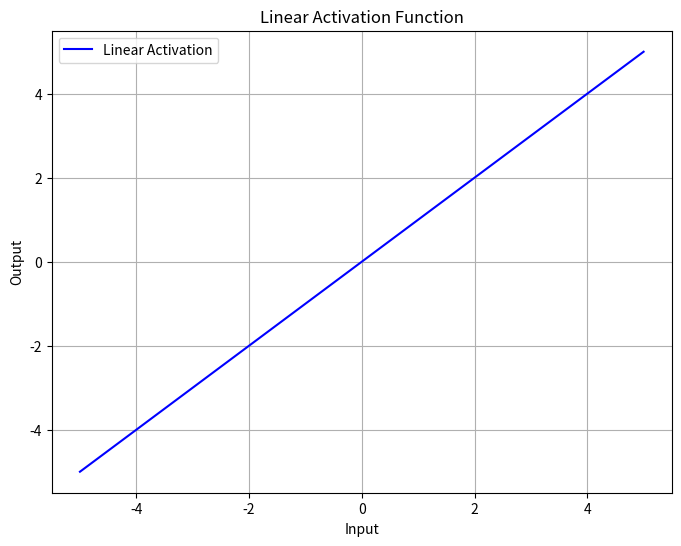

The script that saved this image:
import matplotlib.pyplot as plt
import numpy as np

# Define the input range
x = np.linspace(-5, 5, 100)

# Compute the output of the linear activation function
y = x

# Plot the linear activation function
plt.figure(figsize=(8, 6))
plt.plot(x, y, label='Linear Activation', color='b')
plt.title('Linear Activation Function')
plt.xlabel('Input')
plt.ylabel('Output')
plt.grid(True)
plt.legend()
plt.show()
